Run: headless pygame with SDL's dummy video driver; simulated clock (each Clock.tick advances the game by its frame time, no real sleeping); random seed 0; keys injected as events and as key.get_pressed() state; no mouse input.
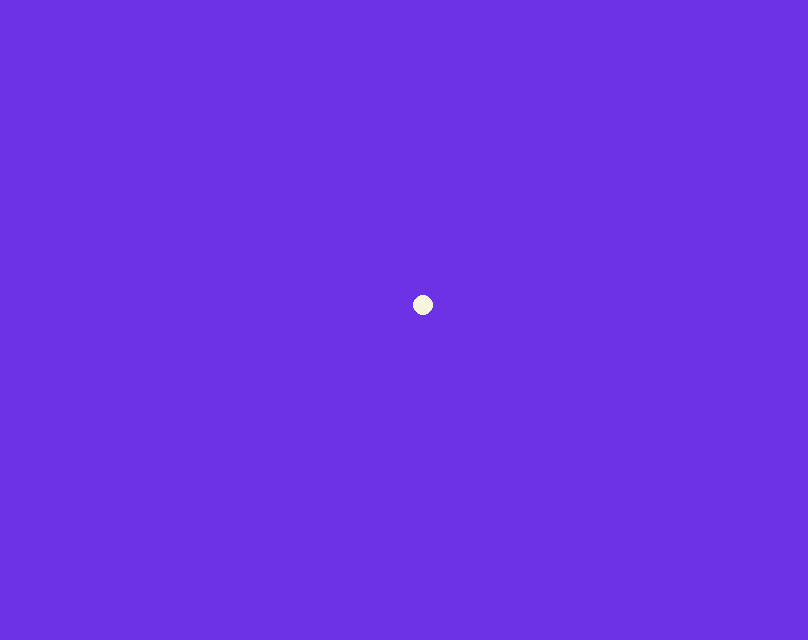
Frame 1 of 4 · flips 1–60 · no input
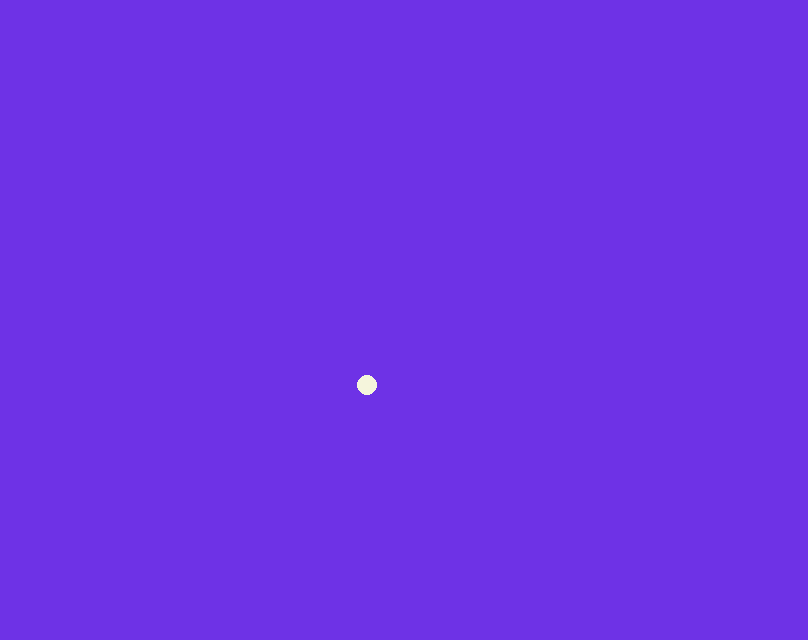
Frame 2 of 4 · flips 61–180 · tapped SPACE, RETURN · held RIGHT (→), D
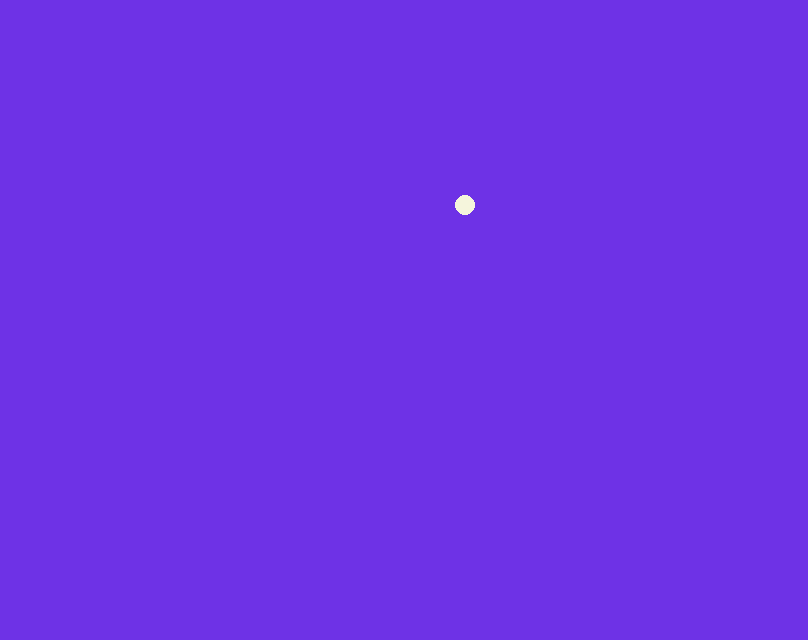
Frame 3 of 4 · flips 181–300 · held DOWN (↓), S
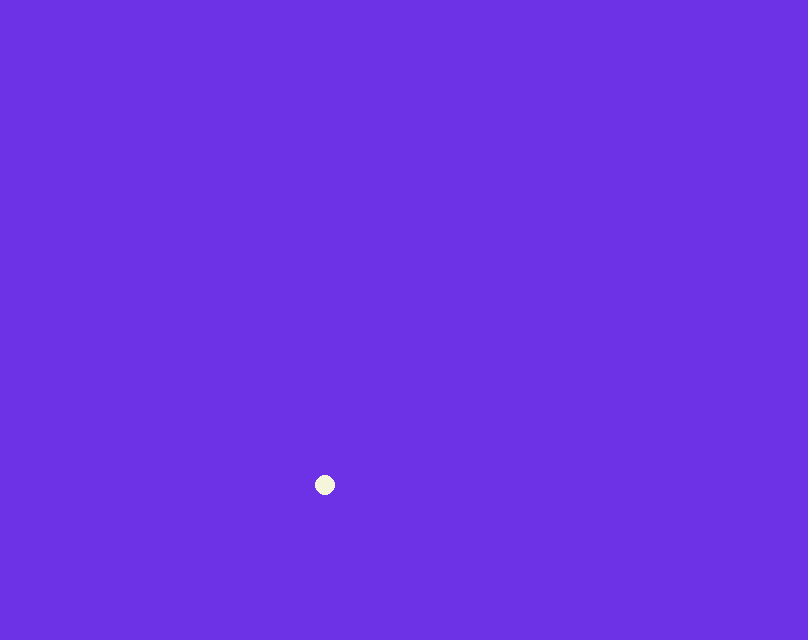
Frame 4 of 4 · flips 301–420 · held LEFT (←), A, UP (↑), W

The pygame program that drew these frames:

#!/usr/bin/env python3
# -*- encoding: utf-8 -*-
'''
@File    :  pong.py
@Time    :  2020/11/27 20:23:15
@Author  :  Kearney
@Version :  0.0.0
@Contact :  191615342@qq.com
@License :  GPL 3.0
@Desc    :  基于py3-pygame的乒乓球游戏
'''
import pygame
import time

WIDTH = 808
HEIGHT = 640

CBACK = (110, 50, 230)
CBALL = (245, 245, 220)


def main():
    x = 10
    y = 10
    radius = 10
    speedx = 7
    speedy = 5

    pygame.init()
    screen = pygame.display.set_mode((WIDTH, HEIGHT))
    pygame.display.set_caption('Pong Pygame program')

    while True:
        screen.fill(CBACK)
        time.sleep(0.01)
        for event in pygame.event.get():
            if event.type == pygame.QUIT:
                pygame.quit()
                return 0
        pygame.draw.circle(screen, CBALL, (x, y), radius, 0)
        if(x > WIDTH or x < 0):
            speedx = - speedx
        if(y > HEIGHT or y < 0):
            speedy = -speedy
        x = x + speedx
        y = y + speedy

        pygame.display.update()


if __name__ == '__main__':
    main()
